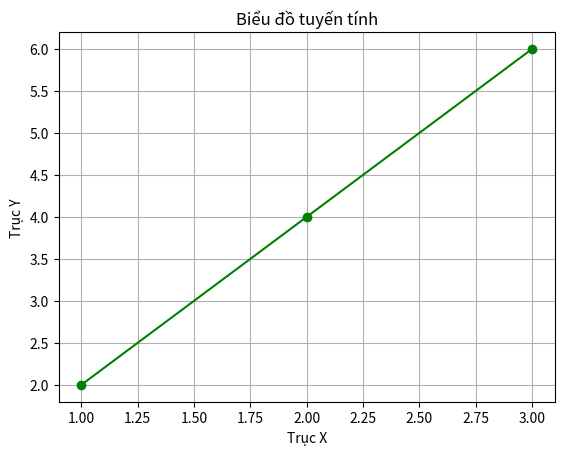

Python code for this plot:
import matplotlib.pyplot as plt

x = [1, 2, 3]
y = [2, 4, 6]
plt.plot(x, y, color='green', marker='o')
plt.title("Biểu đồ tuyến tính")
plt.xlabel("Trục X")
plt.ylabel("Trục Y")
plt.grid(True)
plt.show()